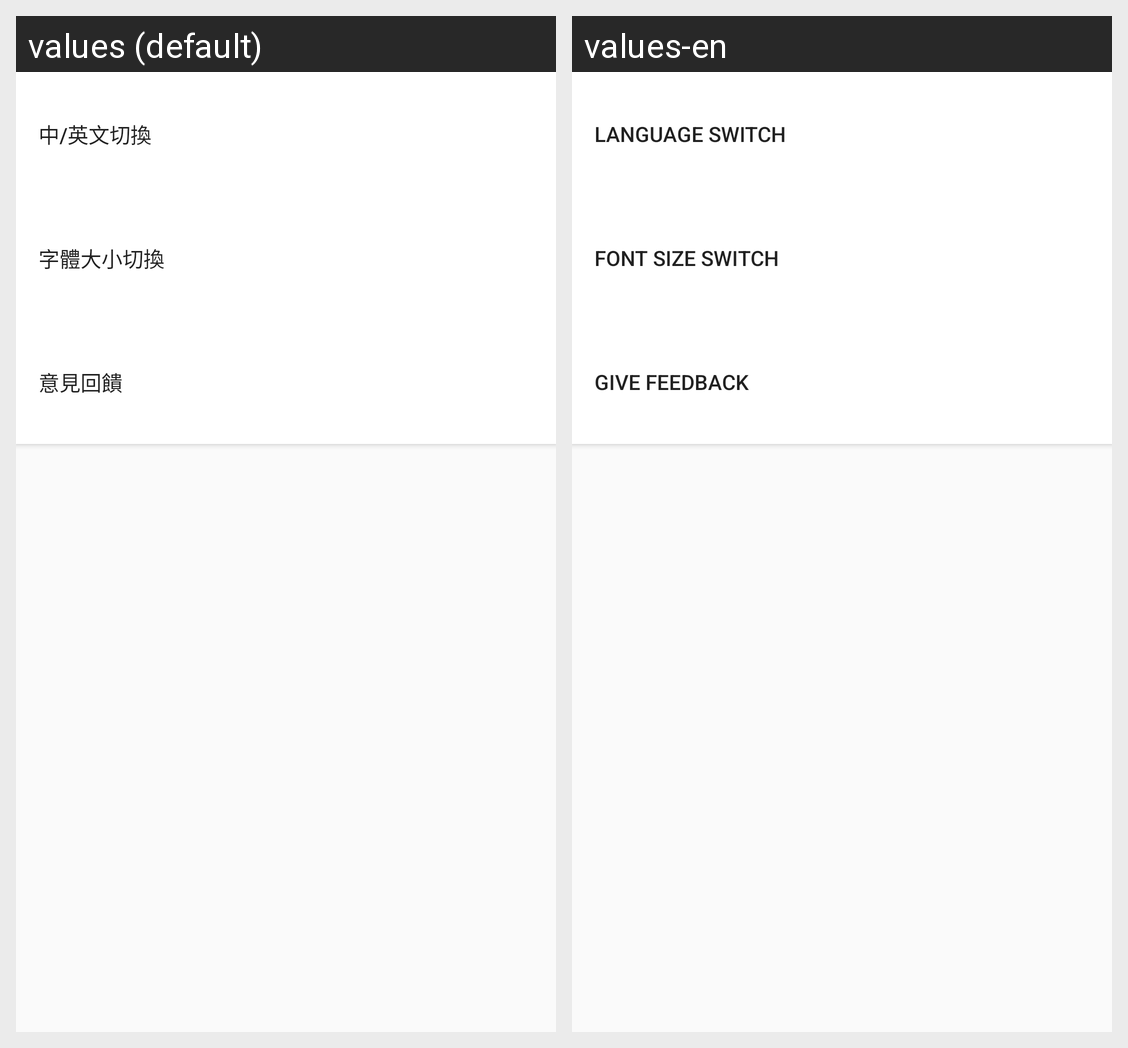

This grid shows one Android layout under two languages. Give, for every string resource on the screen, its name, the default text and each shown locale's text.
Android screen res/layout/common_setting.xml rendered under 2 locales, left to right: values (default), values-en. Device: Nexus 5 (rendered at 1080×1920; each locale shown at half size, 540×960, under a caption strip naming it); theme AppTheme.
Strings drawn on this screen, with the default value and each locale's value (text and hints the layout hard-codes, and strings that could not be matched under every locale, appear in the picture but are not listed):

language
  values: 中/英文切換
  values-en: Language switch

character
  values: 字體大小切換
  values-en: font size switch

suggestion
  values: 意見回饋
  values-en: Give feedback
